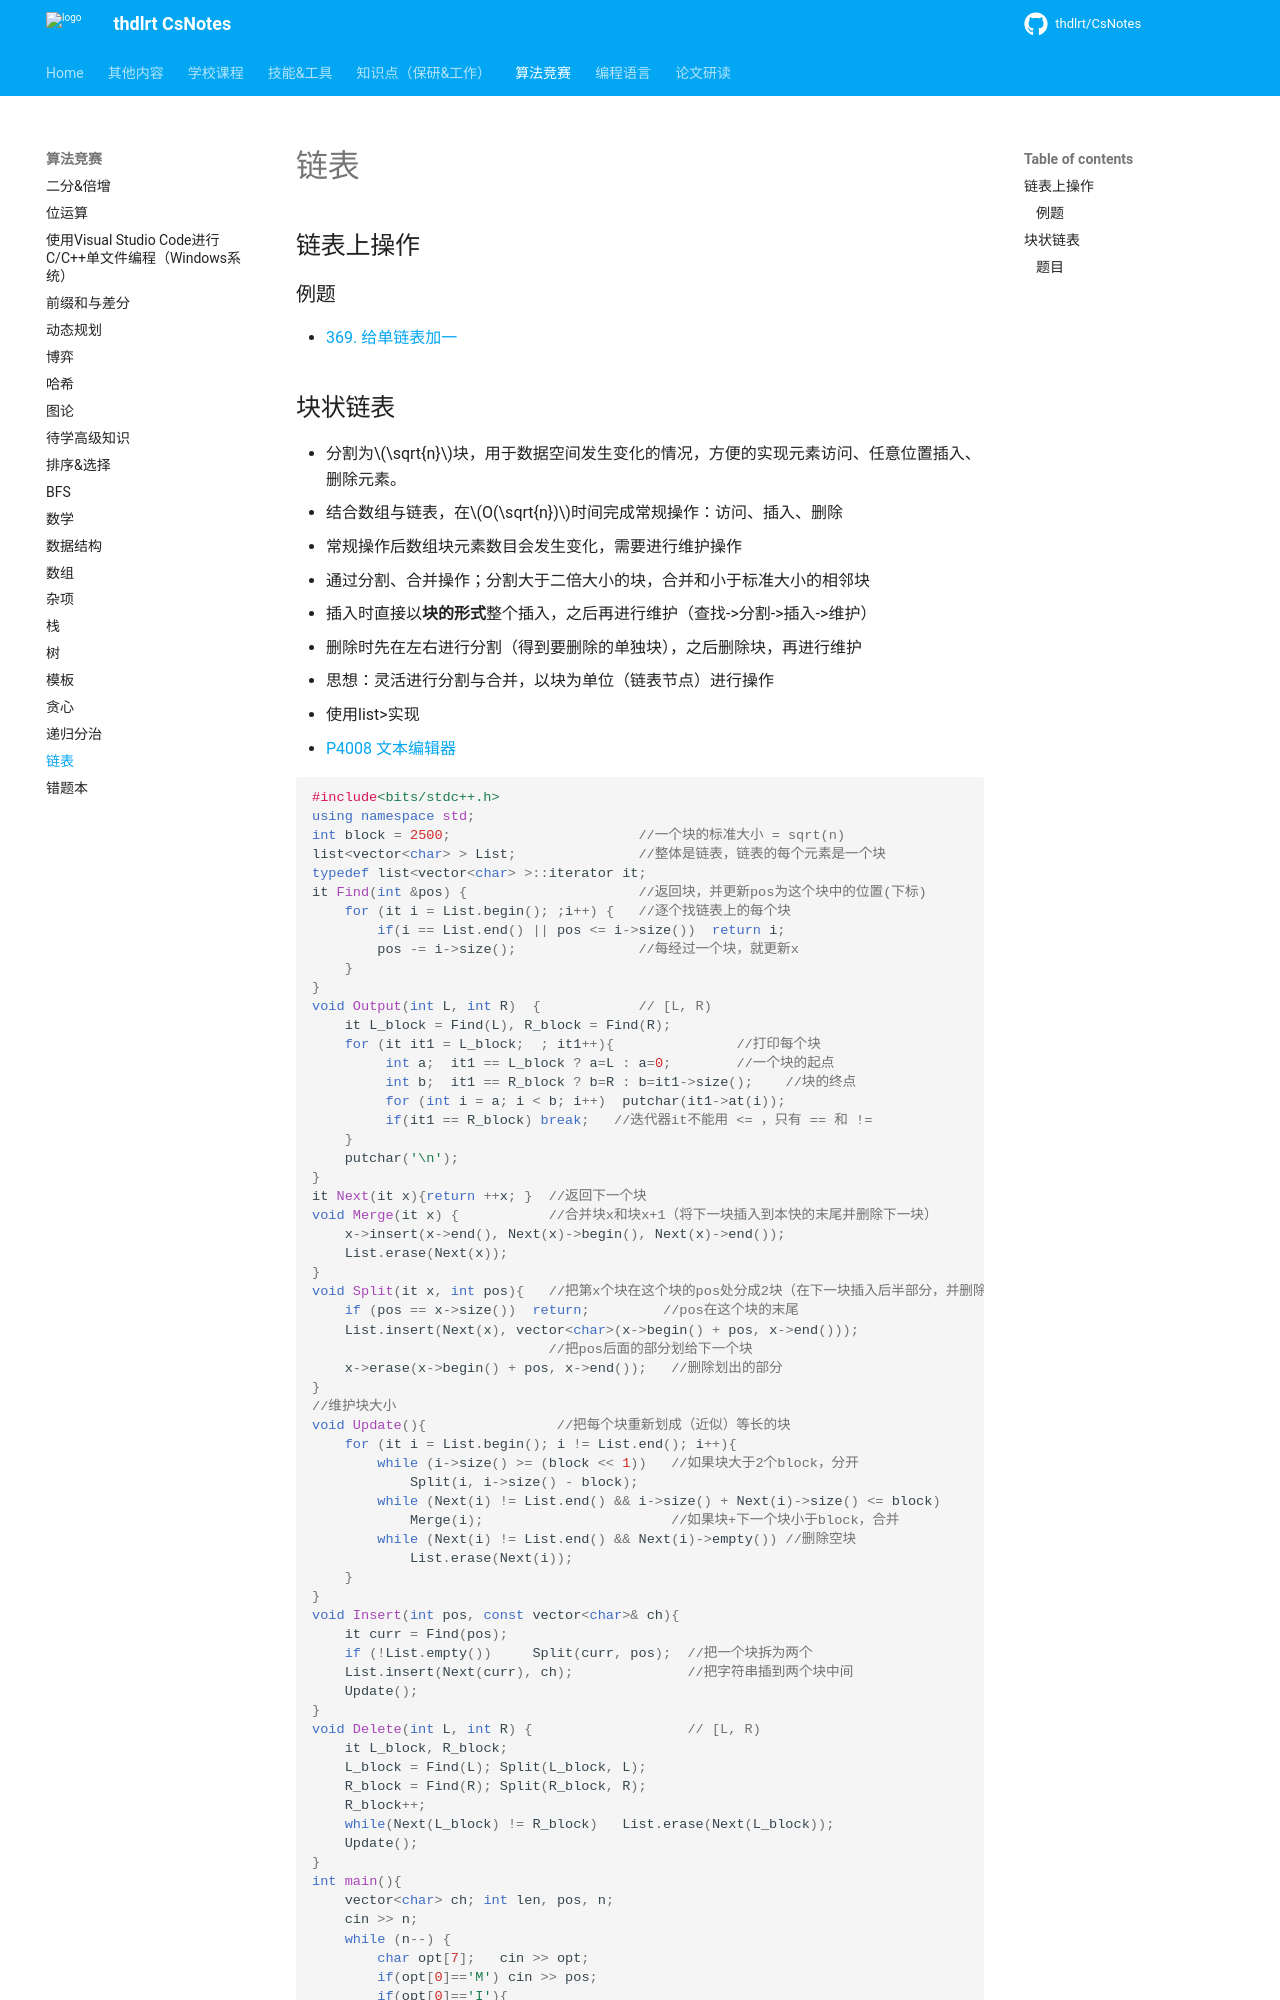

repository: thdlrt/CsNotes · page: 算法竞赛/链表/index.html · generator: mkdocs

## 链表上操作

### 例题

- [369. 给单链表加一](https://leetcode.cn/problems/plus-one-linked-list/)

## 块状链表

- 分割为$\sqrt{n}$块，用于数据空间发生变化的情况，方便的实现元素访问、任意位置插入、删除元素。
- 结合数组与链表，在$O(\sqrt{n})$时间完成常规操作：访问、插入、删除
- 常规操作后数组块元素数目会发生变化，需要进行维护操作
  - 通过分割、合并操作；分割大于二倍大小的块，合并和小于标准大小的相邻块
  - 插入时直接以**块的形式**整个插入，之后再进行维护（查找->分割->插入->维护）
  - 删除时先在左右进行分割（得到要删除的单独块），之后删除块，再进行维护
- 思想：灵活进行分割与合并，以块为单位（链表节点）进行操作
- 使用list<vector\<int>>实现
- [P4008 文本编辑器](https://www.luogu.com.cn/problem/P4008)
